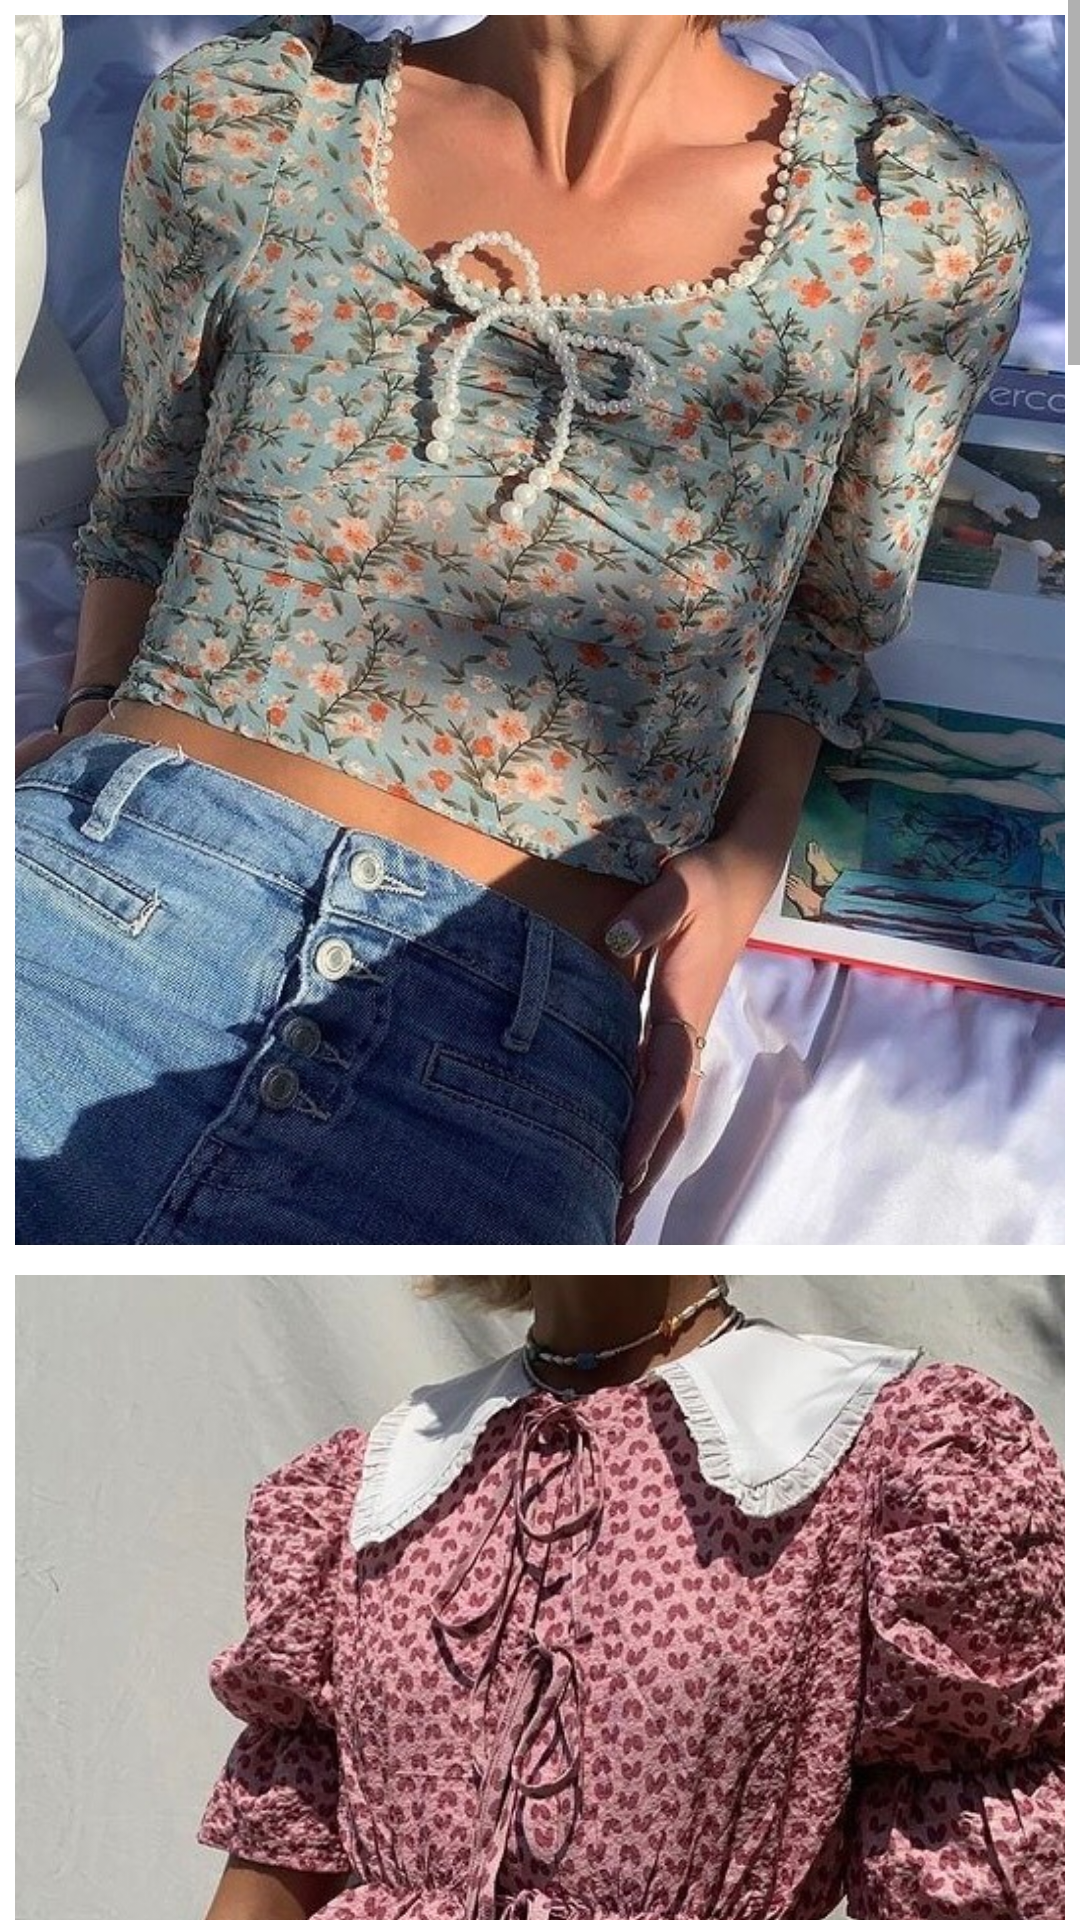

Write the Android layout XML for this screen, with the resource values it uses.
<!-- AndroidManifest.xml: application theme Theme.Enot -->
<!-- res/layout/fragment_shirts.xml -->
<?xml version="1.0" encoding="utf-8"?>
<ScrollView xmlns:android="http://schemas.android.com/apk/res/android"
    android:layout_width="match_parent"
    android:layout_height="match_parent"
    xmlns:app="http://schemas.android.com/apk/res-auto">

    <GridLayout
        android:id="@+id/gridLayout"
        android:layout_width="match_parent"
        android:layout_height="match_parent"
        android:layout_margin="5dp"
        android:columnCount="1">

        <ImageView
            android:layout_columnWeight="1"
            android:layout_height="420dp"
            android:scaleType="centerCrop"
            app:srcCompat="@drawable/_72016466_1128807364603649_2590291768666862070_n"
            android:paddingBottom="10dp"/>

        <ImageView
            android:layout_columnWeight="1"
            android:layout_height="420dp"
            android:scaleType="centerCrop"
            app:srcCompat="@drawable/_71965891_4883866535057594_7849335056771213513_n"
            android:paddingBottom="10dp"/>

        <ImageView
            android:layout_columnWeight="1"
            android:layout_height="420dp"
            android:scaleType="centerCrop"
            app:srcCompat="@drawable/_72023291_345403360554120_1624418965992438541_n"
            android:paddingBottom="10dp"/>

        <ImageView
            android:layout_columnWeight="1"
            android:layout_height="420dp"
            android:scaleType="centerCrop"
            app:srcCompat="@drawable/_72289604_462557452002751_1907170018059143767_n"
            android:paddingBottom="10dp"/>

        <ImageView
            android:layout_columnWeight="1"
            android:layout_height="420dp"
            android:scaleType="centerCrop"
            app:srcCompat="@drawable/_72332390_264160942351871_3385568074450164861_n"
            android:paddingBottom="10dp"/>

        <ImageView
            android:layout_columnWeight="1"
            android:layout_height="420dp"
            android:scaleType="centerCrop"
            app:srcCompat="@drawable/_72340943_2102571026564077_1045117379445846225_n"
            android:paddingBottom="10dp"/>

        <ImageView
            android:layout_columnWeight="1"
            android:layout_height="420dp"
            android:scaleType="centerCrop"
            app:srcCompat="@drawable/_72645937_623645402193831_771760324839688741_n"
            android:paddingBottom="10dp"/>

        <ImageView
            android:layout_columnWeight="1"
            android:layout_height="420dp"
            android:scaleType="centerCrop"
            app:srcCompat="@drawable/_72770609_1004966530400307_2529532143322750126_n"
            android:paddingBottom="10dp"/>

    </GridLayout>

</ScrollView>
<!-- resources referenced by this layout -->
<resources>
  <!-- drawable _71965891_4883866535057594_7849335056771213513_n: jpg bitmap (drawable, 164467 bytes) -->
  <!-- drawable _72016466_1128807364603649_2590291768666862070_n: jpg bitmap (drawable, 171990 bytes) -->
  <!-- drawable _72023291_345403360554120_1624418965992438541_n: jpg bitmap (drawable, 91379 bytes) -->
  <!-- drawable _72289604_462557452002751_1907170018059143767_n: jpg bitmap (drawable, 156858 bytes) -->
  <!-- drawable _72332390_264160942351871_3385568074450164861_n: jpg bitmap (drawable, 131927 bytes) -->
  <!-- drawable _72340943_2102571026564077_1045117379445846225_n: jpg bitmap (drawable, 134590 bytes) -->
  <!-- drawable _72645937_623645402193831_771760324839688741_n: jpg bitmap (drawable, 85400 bytes) -->
  <!-- drawable _72770609_1004966530400307_2529532143322750126_n: jpg bitmap (drawable, 128862 bytes) -->
  <style name="Theme.Enot" parent="Theme.MaterialComponents.DayNight.DarkActionBar">
          
          <item name="colorPrimary">@color/purple_500</item>
          <item name="colorPrimaryVariant">@color/purple_700</item>
          <item name="colorOnPrimary">@color/white</item>
          
          <item name="colorSecondary">@color/teal_200</item>
          <item name="colorSecondaryVariant">@color/teal_700</item>
          <item name="colorOnSecondary">@color/black</item>
          
          <item name="android:statusBarColor" tools:targetApi="l">?attr/colorPrimaryVariant</item>
          
      </style>
  <!-- not gathered from this repository: default colours our renderer supplied (Android Studio template values) -->
  <color name="purple_500">#FF6200EE</color>
  <color name="purple_700">#FF3700B3</color>
  <color name="teal_200">#FF03DAC5</color>
  <color name="teal_700">#FF018786</color>
  <color name="black">#FF000000</color>
  <color name="white">#FFFFFFFF</color>
</resources>
